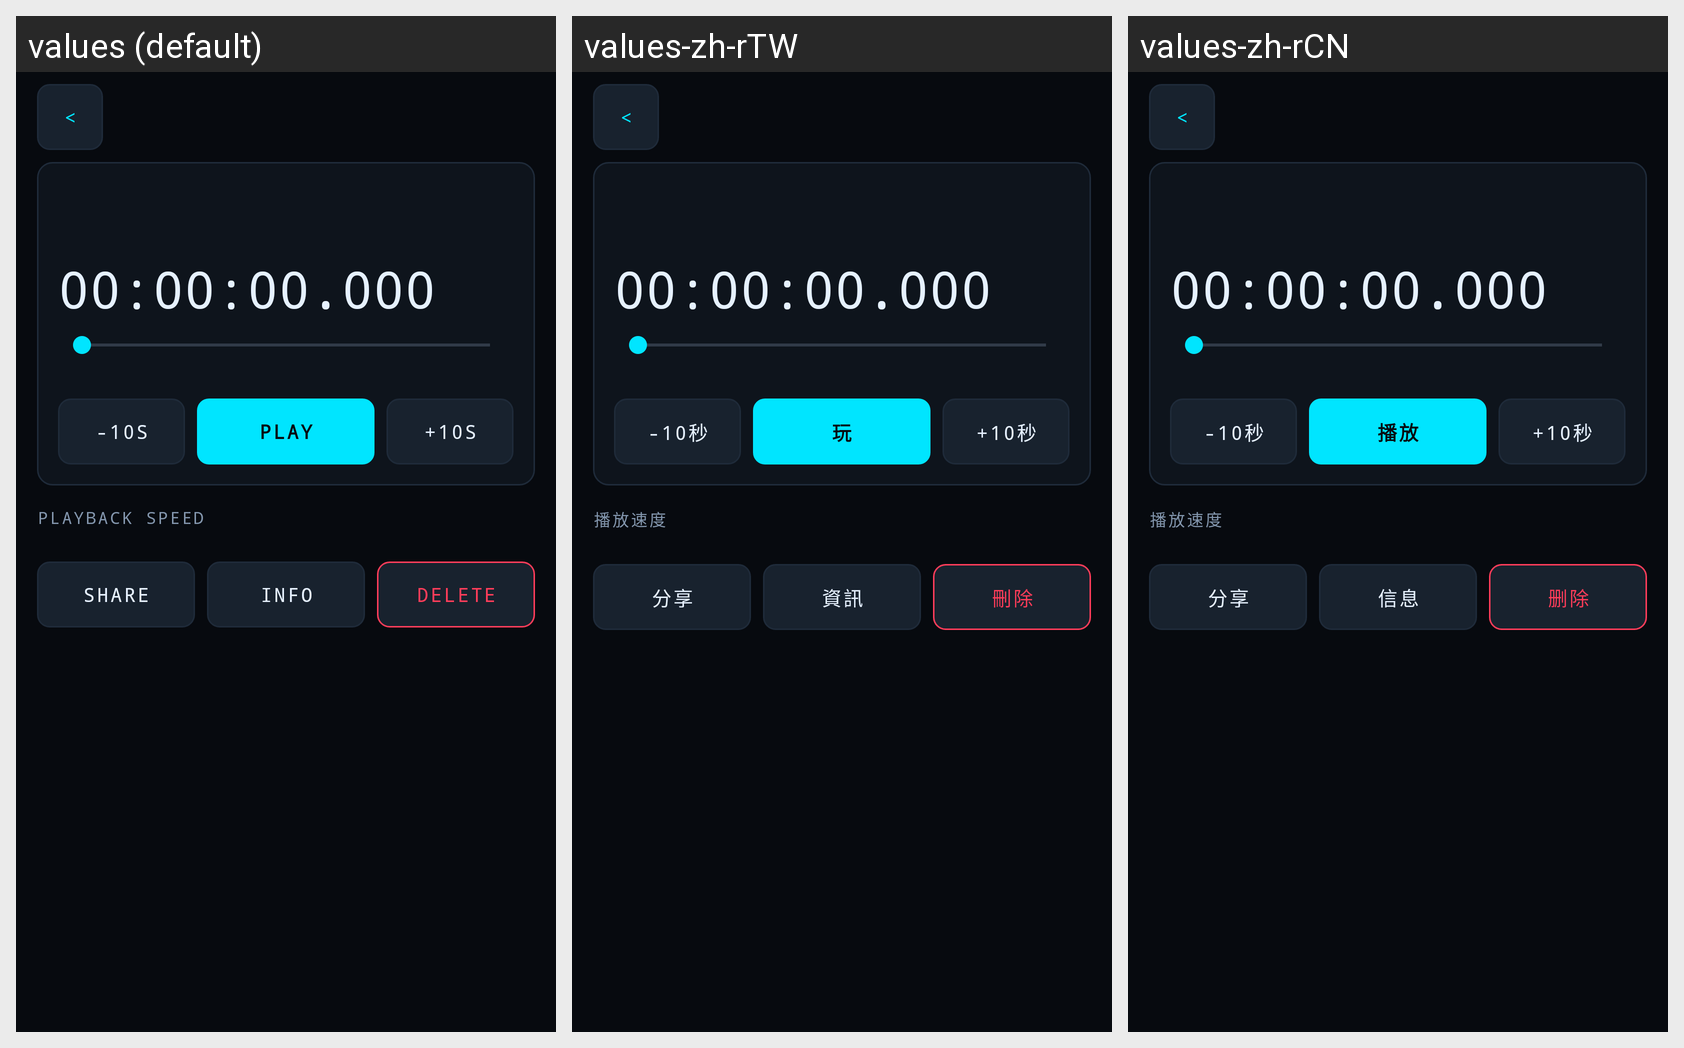

The same Android screen rendered under several of its app's locales, left to right. List the strings drawn on it with the default value and each locale's translation.
Android screen res/layout/activity_player.xml rendered under 3 locales, left to right: values (default), values-zh-rTW, values-zh-rCN. Device: Nexus 5 (rendered at 1080×1920; each locale shown at half size, 540×960, under a caption strip naming it); theme Theme.CandyRecorder.
Other locales in the repository, not shown: values-ar, values-de, values-es, values-fr, values-it, values-ja, values-ko, values-pt, values-ru.
Strings drawn on this screen, with the default value and each locale's value (text and hints the layout hard-codes, and strings that could not be matched under every locale, appear in the picture but are not listed):

clock_zero
  values: 00:00:00.000
  values-zh-rTW: 00:00:00.000
  values-zh-rCN: 00:00:00.000

player_back10
  values: -10s
  values-zh-rTW: -10秒
  values-zh-rCN: -10秒

player_play
  values: Play
  values-zh-rTW: 玩
  values-zh-rCN: 播放

player_fwd10
  values: +10s
  values-zh-rTW: +10秒
  values-zh-rCN: +10秒

player_speed
  values: Playback speed
  values-zh-rTW: 播放速度
  values-zh-rCN: 播放速度

action_share
  values: Share
  values-zh-rTW: 分享
  values-zh-rCN: 分享

action_info
  values: Info
  values-zh-rTW: 資訊
  values-zh-rCN: 信息

action_delete
  values: Delete
  values-zh-rTW: 刪除
  values-zh-rCN: 删除

nav_back
  values: <
  values-zh-rTW: <
  values-zh-rCN: <
